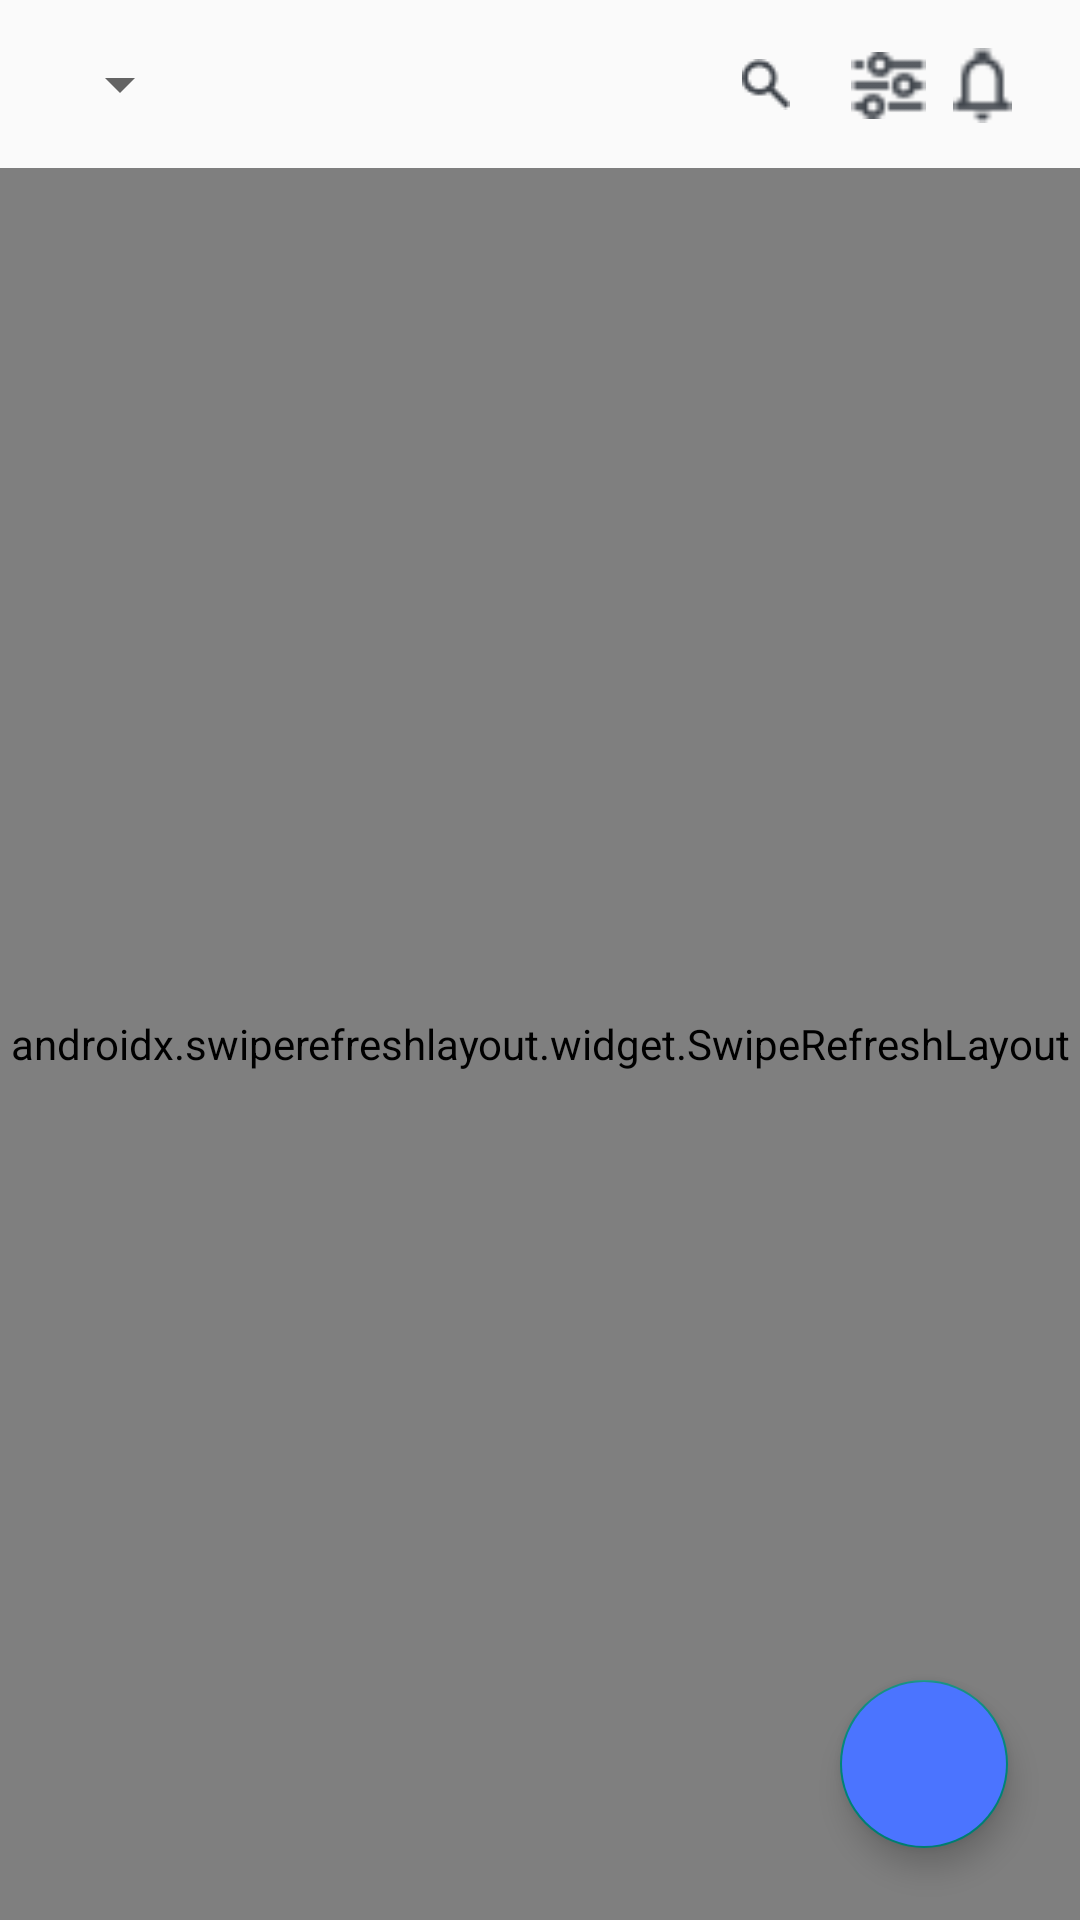

This screen was rendered from an Android layout file. Write that file and the resources it references.
<!-- AndroidManifest.xml: application theme AppTheme.NoTitleBar -->
<!-- res/layout/fragment_home.xml -->
<?xml version="1.0" encoding="utf-8"?>
<layout xmlns:tools="http://schemas.android.com/tools"
    xmlns:android="http://schemas.android.com/apk/res/android"
    xmlns:app="http://schemas.android.com/apk/res-auto">


    <androidx.constraintlayout.widget.ConstraintLayout
        android:layout_width="match_parent"
        android:layout_height="match_parent">

        <androidx.appcompat.widget.Toolbar
            android:id="@+id/toolbar"
            android:layout_width="match_parent"
            android:layout_height="?attr/actionBarSize"
            app:contentInsetStart="0dp"
            app:layout_constraintStart_toStartOf="parent"
            app:layout_constraintTop_toTopOf="parent">

            <androidx.constraintlayout.widget.ConstraintLayout
                android:layout_width="match_parent"
                android:layout_height="match_parent"
                android:paddingStart="16dp"
                android:paddingEnd="16dp">

                <Spinner
                    android:id="@+id/spinner"
                    android:layout_width="wrap_content"
                    android:layout_height="wrap_content"
                    app:layout_constraintBottom_toBottomOf="parent"
                    app:layout_constraintStart_toStartOf="parent"
                    app:layout_constraintTop_toTopOf="parent"></Spinner>

                <ImageView
                    android:id="@+id/filter_iv"
                    android:layout_width="25dp"
                    android:layout_height="25dp"
                    android:src="@drawable/filter"
                    app:layout_constraintBottom_toBottomOf="parent"
                    app:layout_constraintEnd_toEndOf="parent"
                    app:layout_constraintHorizontal_bias="0.883"
                    app:layout_constraintStart_toStartOf="parent"
                    app:layout_constraintTop_toTopOf="parent"
                    app:layout_constraintVertical_bias="0.516"></ImageView>

                <ImageView
                    android:id="@+id/alarm_iv"
                    android:layout_width="25dp"
                    android:layout_height="25dp"
                    android:src="@drawable/alram"
                    app:layout_constraintBottom_toBottomOf="parent"
                    app:layout_constraintEnd_toEndOf="parent"
                    app:layout_constraintHorizontal_bias="0.987"
                    app:layout_constraintStart_toStartOf="parent"
                    app:layout_constraintTop_toTopOf="parent"
                    app:layout_constraintVertical_bias="0.516"></ImageView>

                <androidx.appcompat.widget.SearchView
                    android:id="@+id/searchView"
                    android:layout_width="wrap_content"
                    android:layout_height="wrap_content"
                    app:closeIcon="@drawable/ic_baseline_close_24"
                    app:layout_constraintBottom_toBottomOf="parent"
                    app:layout_constraintEnd_toStartOf="@+id/filter_iv"
                    app:layout_constraintHorizontal_bias="0.975"
                    app:layout_constraintStart_toEndOf="@+id/spinner"
                    app:layout_constraintTop_toTopOf="parent"
                    app:queryHint="검색어를 입력해주세요."
                    app:queryBackground="@drawable/searchview_background"
                    app:searchIcon="@drawable/search" />
            </androidx.constraintlayout.widget.ConstraintLayout>


        </androidx.appcompat.widget.Toolbar>


        <androidx.swiperefreshlayout.widget.SwipeRefreshLayout
            android:id="@+id/swipeRefreshLayout"
            android:layout_width="match_parent"
            android:layout_height="0dp"
            app:layout_constraintBottom_toBottomOf="parent"
            app:layout_constraintEnd_toEndOf="parent"
            app:layout_constraintStart_toStartOf="parent"
            app:layout_constraintTop_toBottomOf="@+id/toolbar">

            <androidx.recyclerview.widget.RecyclerView
                android:id="@+id/home_recyclerView"
                android:layout_width="match_parent"
                android:layout_height="0dp"
                app:layout_constraintBottom_toBottomOf="parent"
                app:layout_constraintTop_toBottomOf="@+id/toolbar"
                tools:layout_editor_absoluteX="0dp"></androidx.recyclerview.widget.RecyclerView>

        </androidx.swiperefreshlayout.widget.SwipeRefreshLayout>

        <TextView
            android:id="@+id/home_emptyTv"
            android:layout_width="match_parent"
            android:layout_height="0dp"
            android:gravity="center"
            android:text="등록된 이벤트가 없습니다."
            android:visibility="gone"
            app:layout_constraintBottom_toBottomOf="@+id/swipeRefreshLayout"
            app:layout_constraintStart_toStartOf="parent"
            app:layout_constraintTop_toBottomOf="@+id/toolbar" />

        <com.google.android.material.floatingactionbutton.FloatingActionButton
            android:id="@+id/home_add_bt"
            android:layout_width="wrap_content"
            android:layout_height="wrap_content"
            android:layout_margin="24dp"
            android:backgroundTint="@color/colorPrimary"
            android:src="@drawable/ic_baseline_add_24"
            app:layout_constraintBottom_toBottomOf="parent"
            app:layout_constraintEnd_toEndOf="parent"></com.google.android.material.floatingactionbutton.FloatingActionButton>

    </androidx.constraintlayout.widget.ConstraintLayout>
</layout>
<!-- resources referenced by this layout -->
<resources>
  <color name="colorPrimary">#4B74FF</color>
  <!-- drawable alram: png bitmap (drawable, 384 bytes) -->
  <!-- drawable filter: png bitmap (drawable, 519 bytes) -->
  <!-- drawable search: png bitmap (drawable, 494 bytes) -->
  <!-- drawable searchview_background (drawable) -->
  <?xml version="1.0" encoding="utf-8"?>
  <shape xmlns:android="http://schemas.android.com/apk/res/android"
      android:shape="rectangle" >
      <solid android:color="@color/white" />
      <corners
          android:bottomLeftRadius="15dp"
          android:bottomRightRadius="15dp"
          android:topLeftRadius="15dp"
          android:topRightRadius="15dp"/>
      <stroke android:color="@color/colorGray"
          android:width="1dp">
      </stroke>
  </shape>
  <style name="AppTheme.NoTitleBar" parent="Theme.AppCompat.Light.DarkActionBar">
  
          <item name="windowActionBar">false</item>
          <item name="windowNoTitle">true</item>
          <item name="android:windowFullscreen">true</item>
          <item name="bottomSheetDialogTheme">@style/AppBottomSheetDialogTheme</item>
      </style>
  <color name="white">#ffffff</color>
  <color name="colorGray">#AAAAAA</color>
  <style name="AppBottomSheetDialogTheme" parent="Theme.Design.Light.BottomSheetDialog">
          <item name="bottomSheetStyle">@style/AppModalStyle</item>
      </style>
  <style name="AppModalStyle" parent="Widget.Design.BottomSheet.Modal">
          <item name="android:background">@drawable/dialog_radius</item>
      </style>
</resources>
